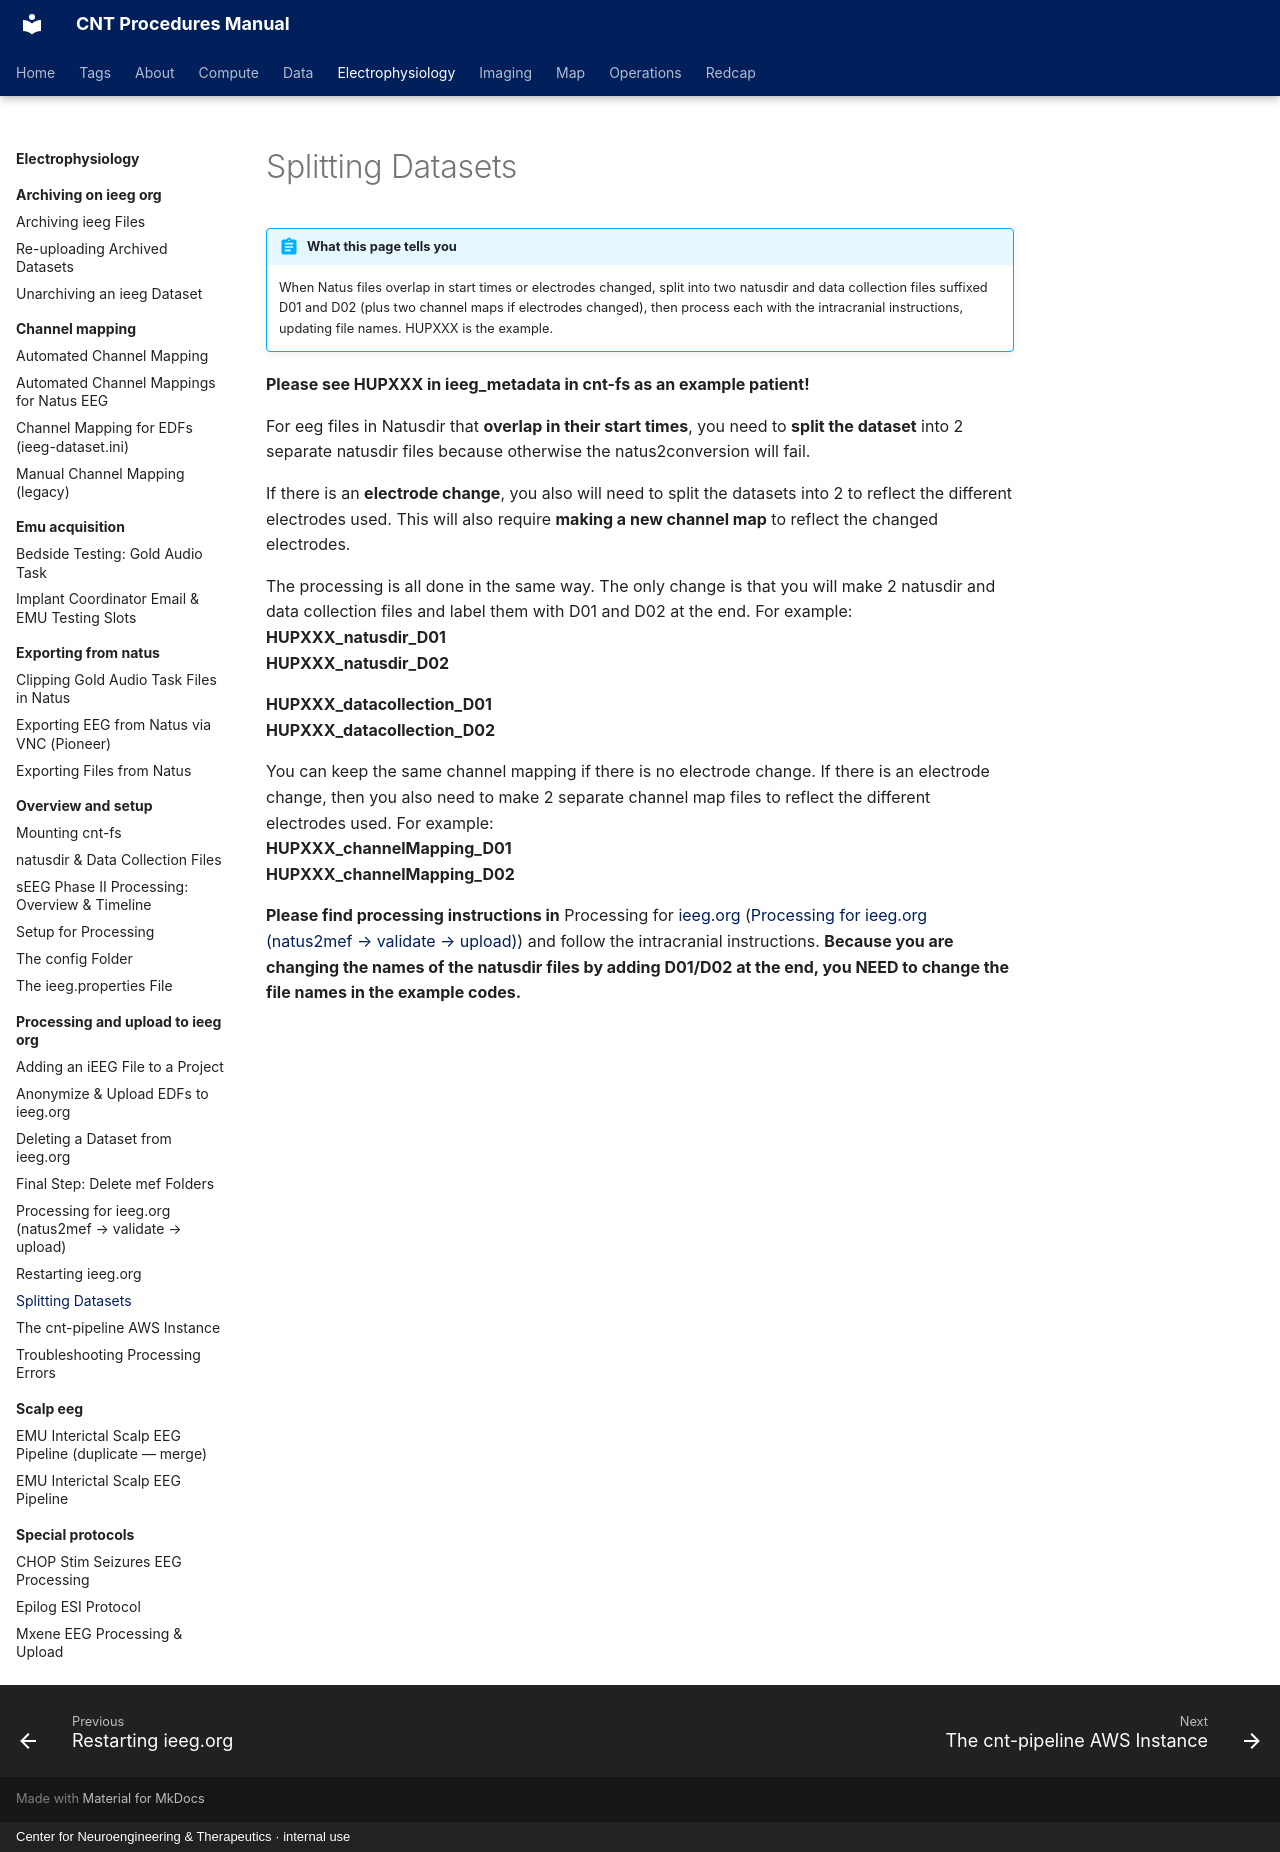

repository: penn-cnt/cnt-procedures · page: electrophysiology/processing-and-upload-to-ieeg-org/splitting-datasets/index.html · generator: mkdocs · copyright: Center for Neuroengineering & Therapeutics · internal use

---
title: "Splitting Datasets"
stage: "Data Standardization & Integration"
roles: [data-rc, pipeline]
order: 6
---

# Splitting Datasets

!!! abstract "What this page tells you"
    When Natus files overlap in start times or electrodes changed, split into two natusdir and data collection files suffixed D01 and D02 (plus two channel maps if electrodes changed), then process each with the intracranial instructions, updating file names. HUPXXX is the example.

**Please see HUPXXX in ieeg\_metadata in cnt-fs as an example patient!**

For eeg files in Natusdir that **overlap in their start times**, you need to **split the dataset** into 2 separate natusdir files because otherwise the natus2conversion will fail.

If there is an **electrode change**, you also will need to split the datasets into 2 to reflect the different electrodes used. This will also require **making a new channel map** to reflect the changed electrodes.

The processing is all done in the same way. The only change is that you will make 2 natusdir and data collection files and label them with D01 and D02 at the end. For example:
**HUPXXX\_natusdir\_D01**
**HUPXXX\_natusdir\_D02**

**HUPXXX\_datacollection\_D01**
**HUPXXX\_datacollection\_D02**

You can keep the same channel mapping if there is no electrode change. If there is an electrode change, then you also need to make 2 separate channel map files to reflect the different electrodes used. For example:
**HUPXXX\_channelMapping\_D01**
**HUPXXX\_channelMapping\_D02**

**Please find processing instructions in** Processing for [ieeg.org](http://ieeg.org) ([Processing for ieeg.org (natus2mef → validate → upload)](processing-for-ieeg-org-natus2mef-validate-upload.md)) and follow the intracranial instructions. **Because you are changing the names of the natusdir files by adding D01/D02 at the end, you NEED to change the file names in the example codes.**
